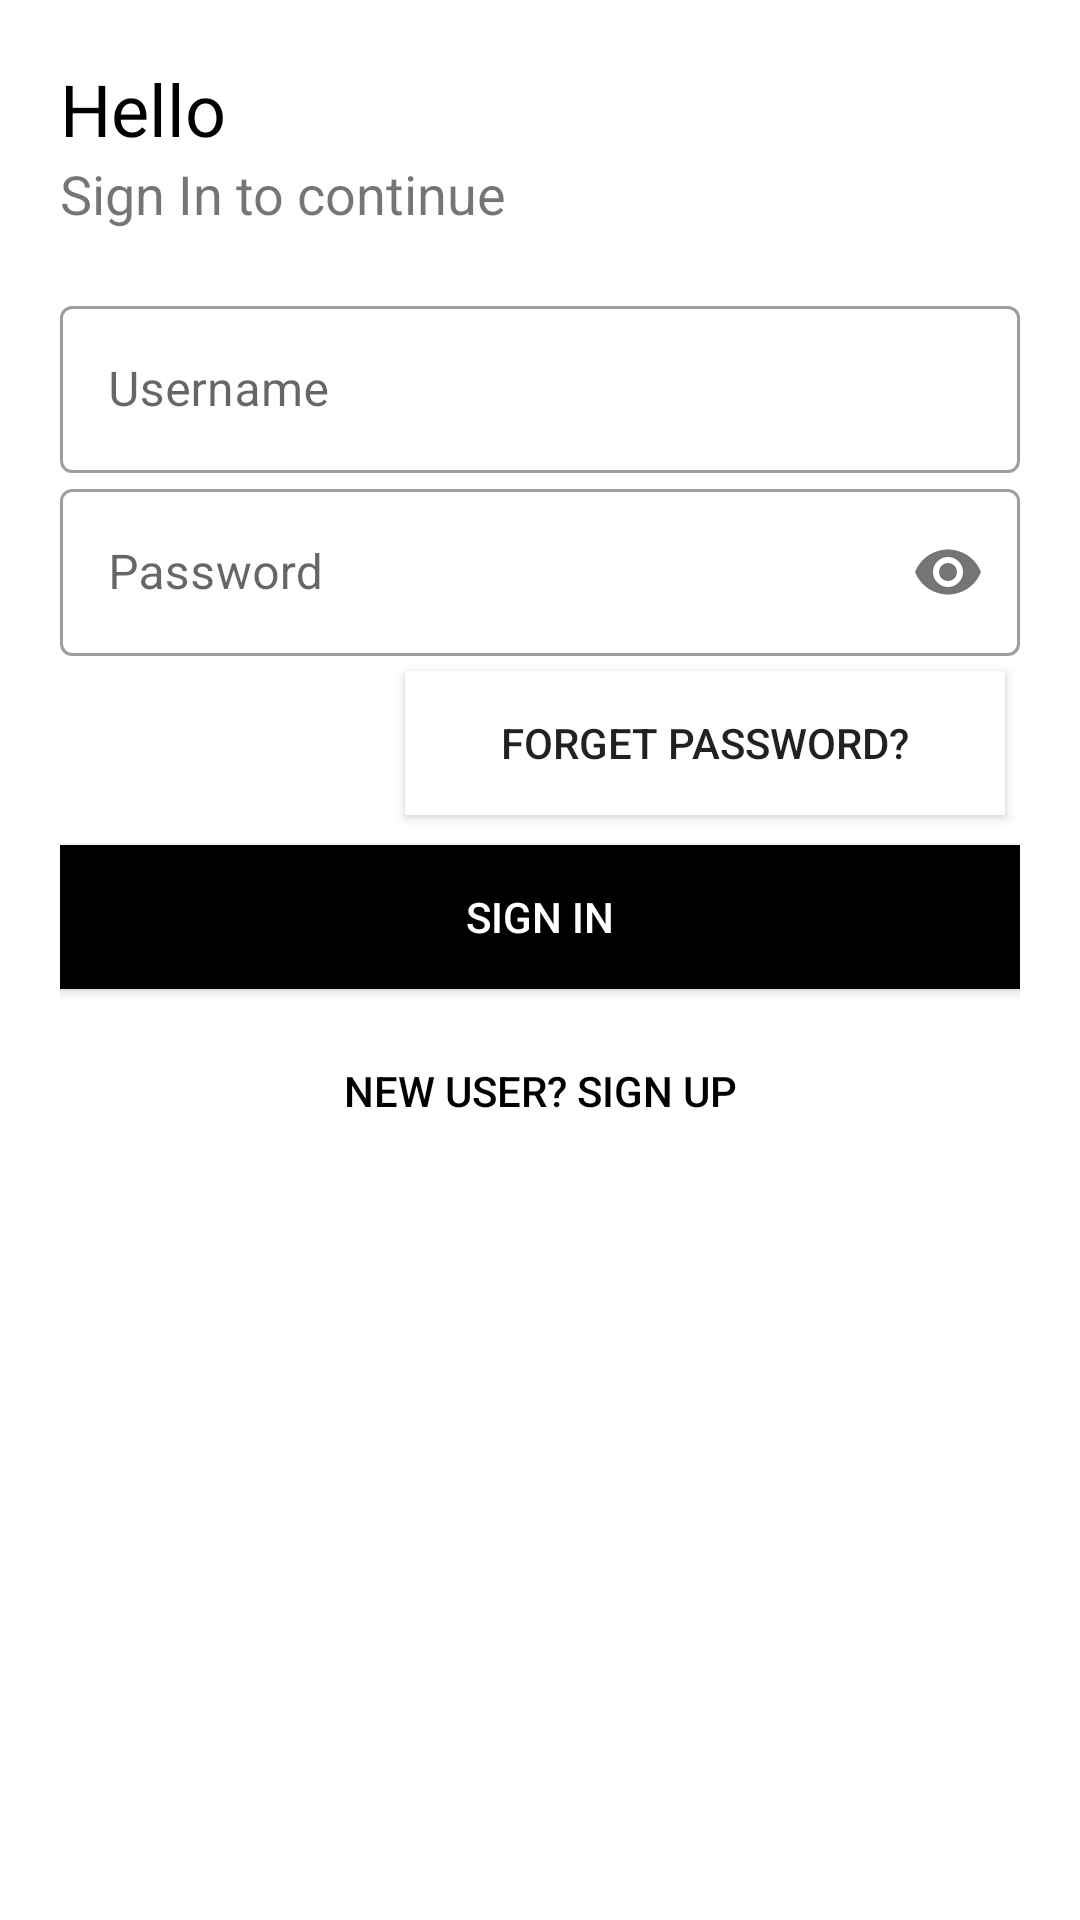

Android layout source for this screen:
<!-- AndroidManifest.xml: application theme AppTheme -->
<!-- res/layout/login.xml -->
<?xml version="1.0" encoding="utf-8"?>
<androidx.appcompat.widget.LinearLayoutCompat
    xmlns:android="http://schemas.android.com/apk/res/android"
    xmlns:app="http://schemas.android.com/apk/res-auto"
    xmlns:tools="http://schemas.android.com/tools"
    android:layout_width="match_parent"
    android:layout_height="match_parent"
    android:orientation="vertical"
    android:background="#fff"
    android:padding="20dp">

    <TextView
        android:id="@+id/logo_name"
        android:layout_width="wrap_content"
        android:layout_height="wrap_content"
        android:text="Hello"
        android:textSize="24sp"
        android:transitionName="logo_text"
        android:textColor="#000"/>

    <TextView
        android:id="@+id/slogan_name"
        android:layout_width="wrap_content"
        android:layout_height="wrap_content"
        android:text="Sign In to continue"
        android:textSize="18sp"/>

    <LinearLayout
        android:layout_width="match_parent"
        android:layout_height="wrap_content"
        android:layout_marginTop="20dp"
        android:layout_marginBottom="20dp"
        android:orientation="vertical">

        <com.google.android.material.textfield.TextInputLayout
            android:layout_width="match_parent"
            android:layout_height="wrap_content"
            app:startIconDrawable="@drawable/ic_outline_person_24"
            android:id="@+id/username"
            android:hint="Username"
            style="@style/Widget.MaterialComponents.TextInputLayout.OutlinedBox">

            <com.google.android.material.textfield.TextInputEditText
                android:layout_width="match_parent"
                android:layout_height="wrap_content"/>
        </com.google.android.material.textfield.TextInputLayout>

        <com.google.android.material.textfield.TextInputLayout
            android:layout_width="match_parent"
            android:layout_height="wrap_content"
            app:startIconDrawable="@drawable/ic_outline_https_24"
            android:id="@+id/password"
            android:hint="Password"
            app:passwordToggleEnabled="true"
            style="@style/Widget.MaterialComponents.TextInputLayout.OutlinedBox">

            <com.google.android.material.textfield.TextInputEditText
                android:layout_width="match_parent"
                android:layout_height="wrap_content"
                android:inputType="textPassword"/>
        </com.google.android.material.textfield.TextInputLayout>

        <Button
            android:layout_width="200dp"
            android:layout_height="wrap_content"
            android:layout_gravity="right"
            android:layout_margin="5dp"
            android:background="#fff"
            android:elevation="0dp"
            android:text="Forget Password?" />

        <Button
            android:layout_width="match_parent"
            android:layout_height="wrap_content"
            android:text="SIGN IN"
            android:background="#000"
            android:textColor="#fff"
            android:layout_marginTop="5dp"
            android:layout_marginBottom="5dp"/>

        <Button
            android:layout_width="match_parent"
            android:layout_height="wrap_content"
            android:layout_gravity="right"
            android:layout_margin="5dp"
            android:background="#00000000"
            android:elevation="0dp"
            android:text="New User? SIGN UP"
            android:textColor="#000"/>

    </LinearLayout>

</androidx.appcompat.widget.LinearLayoutCompat>
<!-- resources referenced by this layout -->
<resources>
  <style name="AppTheme" parent="Theme.MaterialComponents.Light.NoActionBar.Bridge">
          <item name="colorPrimary">@color/colorPrimary</item>
          <item name="colorPrimaryDark">@color/colorPrimaryDark</item>
          <item name="colorAccent">@color/colorAccent</item>
      </style>
  <!-- not gathered from this repository: default colours our renderer supplied (Android Studio template values) -->
  <color name="colorPrimary">#FF6200EE</color>
  <color name="colorPrimaryDark">#FF3700B3</color>
  <color name="colorAccent">#FF03DAC5</color>
</resources>
